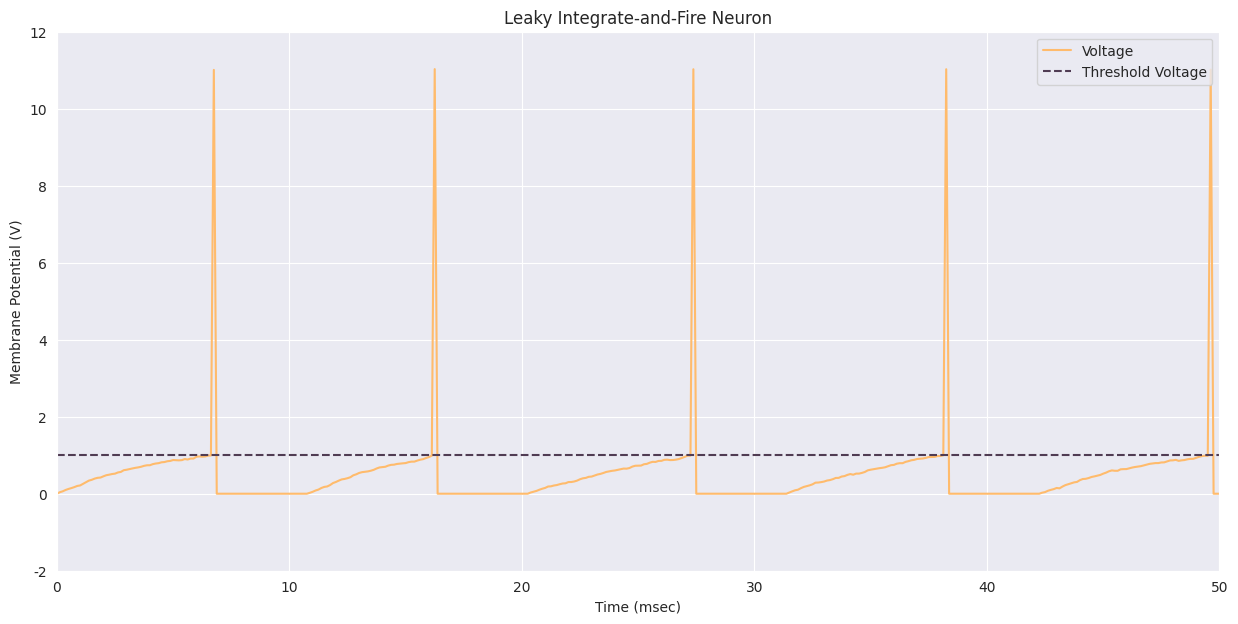

The matplotlib source for this figure:
'''
Single Neuron Spiking
Integrate-and-Fire model
'''
import numpy as np
import matplotlib.pyplot as plt
import seaborn as sns

T = 50                          # total time to simulate (msec)
dt = 0.125                      # simulation time step
time = np.arange(0, T+dt,dt)    # time array
t_rest = 0                      # initial refractory time

Vm = np.zeros(len(time))        # potential (V) trace over time
Rm = 1                          # resistance (kOhm)
Cm = 10                         # capacitance (msec)
tau_m = Rm * Cm                 # time constant msec)
tau_ref = 4                     # refractory period (msec)
Vth = 1                         # spike threshold (V)
V_spike = 10.0                  # spike delta (V)

I = 2.0 * np.ones(len(time))    #inpurt current (A)
noise = []                      # noise term

# iterate over each time step
for i, t in enumerate(time):
    if t > t_rest:
        randomTerm = np.random.normal(0,1)
        noise.append(randomTerm)
        Vm[i] = Vm[i-1] + (-Vm[i-1] + I[i]*Rm + randomTerm) / tau_m * dt
        if Vm[i] >= Vth:
            Vm[i] += V_spike
            t_rest = t + tau_ref


sns.set_style('dark')
plt.figure(figsize=(15,7))
plt.plot(time, Vm, color = u'#FFBB6C', label='Voltage')
#plt.plot(I, color= u'#D4896A', linestyle='-', label='I')
plt.plot([0,50], [Vth, Vth], color='#503C53', linestyle='--', label='Threshold Voltage')
plt.legend(loc=1)
plt.grid()
plt.title('Leaky Integrate-and-Fire Neuron')
plt.ylabel('Membrane Potential (V)')
plt.xlabel('Time (msec)')
plt.xlim(0,50)
plt.ylim(-2,12)
plt.savefig('LIF.png', dpi=300)
